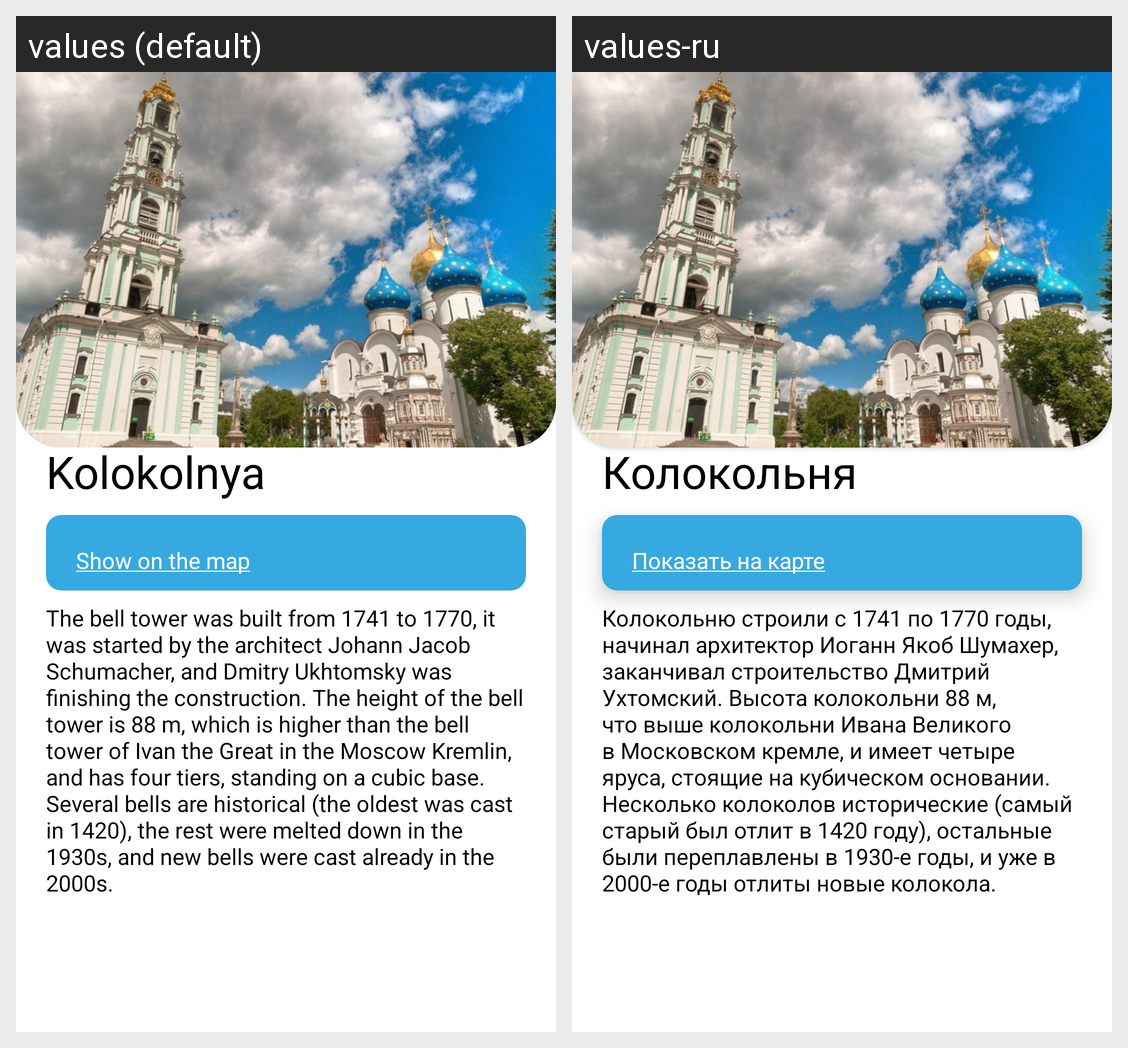

Here is an Android app screen in its default locale and in the app's own translations. Write out the translated-string differences for the strings that appear on this screen.
Android screen res/layout/attraction_8.xml rendered under 2 locales, left to right: values (default), values-ru. Device: Nexus 5 (rendered at 1080×1920; each locale shown at half size, 540×960, under a caption strip naming it); theme Theme.PosadTIC.
Strings drawn on this screen, with the default value and each locale's value (text and hints the layout hard-codes, and strings that could not be matched under every locale, appear in the picture but are not listed):

attract_8_name
  values: Kolokolnya
  values-ru: Колокольня

attract_8_map_link
  values: Show on the map
  values-ru: Показать на карте

attract_8_description
  values: The bell tower was built from 1741 to 1770, it was started by the architect Johann Jacob Schumacher, and Dmitry Ukhtomsky was finishing the construction. The height of the bell tower is 88 m, which is higher than the bell tower of Ivan the Great in the Moscow Kremlin, and has four tiers, standing on a cubic base. Several bells are historical (the oldest was cast in 1420), the rest were melted …[clipped]
  values-ru: Колокольню строили с 1741 по 1770 годы, начинал архитектор Иоганн Якоб Шумахер, заканчивал строительство Дмитрий Ухтомский. Высота колокольни 88 м, что выше колокольни Ивана Великого в Московском кремле, и имеет четыре яруса, стоящие на кубическом основании. Несколько колоколов исторические (самый старый был отлит в 1420 году), остальные были переплавлены в 1930-е годы, и уже в 2000-е годы отлиты …[clipped]
